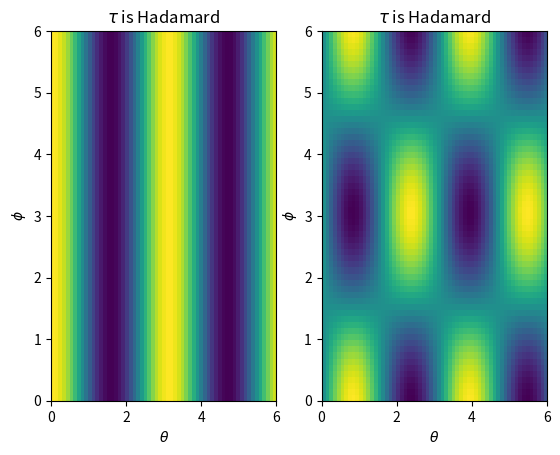

This figure's Python source:
# libraries
import matplotlib
import matplotlib.pyplot as plt
import numpy as np
# the function that I'm going to plot


def f(_theta, _phi):
    return np.power(np.cos(_theta), 2)


def g(_theta, _phi):
    return (1/2)*(np.power(np.power(np.cos(_theta)+np.cos(_phi)*np.sin(_theta), 2) + np.power(np.sin(_phi) * np.sin(_theta), 2), 0.5))


def f2(_theta, _phi):
    x1 = np.array([0, 1])
    x2 = (np.power(1 / 2, 0.5)) * np.array([np.sin(_theta) * np.exp(1.j * _phi), np.cos(_theta)])
    return np.power(np.abs(x1.dot(x2)), 2)


def g2(_theta, _phi):
    x1 = np.array([np.power(1 / 2, 0.5), np.power(1 / 2, 0.5)])
    x2 = (np.power(1 / 2, 0.5)) * np.array([np.sin(_theta) * np.exp(1.j * _phi), np.cos(_theta)])
    return np.power(np.abs(x1.dot(x2)), 2)


def g2_i(_theta, _phi):
    x1 = np.array([np.power(1 / 2, 0.5), np.power(1.j / 2, 0.5)])
    x2 = (np.power(1 / 2, 0.5)) * np.array([np.sin(_theta) * np.exp(1.j * _phi), np.cos(_theta)])
    return np.power(np.abs(x1.dot(x2)), 2)



theta = np.arange(0, 2*np.pi, 0.1)
phi = np.arange(0, 2*np.pi, 0.1)
#Theta, Phi = np.meshgrid(theta, phi)
#F = f(Theta, Phi)
#G = g(Theta, Phi)

F2 = np.zeros((len(theta), len(phi)))
for i in range(63):
    for j in range(63):
        F2[j, i] = f2(theta[i], phi[j])
G2 = np.zeros((len(theta), len(phi)))
for i in range(63):
    for j in range(63):
        G2[j, i] = g2(theta[i], phi[j])

# im = plt.imshow(F, cmap=matplotlib.cm.RdBu)
# matplotlib.axes.Axes.set_xlim(right=0, left=6)
#ax1 = plt.subplot(121)
#plt.ylabel(r'$\phi$')
#plt.xlabel(r'$\theta$')
#plt.title(r'$\tau$ is zero')
#plt.axis([0, 6, 0, 6])
#plt.imshow(F, aspect='auto', extent=(Theta.min(), Theta.max(), Phi.min(), Phi.max()))

#ax1_2 = plt.subplot(122)
#plt.ylabel(r'$\phi$')
#plt.xlabel(r'$\theta$')
#plt.title(r'$\tau$ is zero')
#plt.axis([0, 6, 0, 6])
#plt.imshow(F2, aspect='auto', extent=(Theta.min(), Theta.max(), Phi.min(), Phi.max()))
#print(F2.shape)

ax1 = plt.subplot(121)
plt.ylabel(r'$\phi$')
plt.xlabel(r'$\theta$')
plt.title(r'$\tau$ is Hadamard')
plt.axis([0, 6, 0, 6])
plt.imshow(F2, aspect='auto', extent=(theta.min(), theta.max(), phi.min(), phi.max()))

ax2 = plt.subplot(122)
plt.ylabel(r'$\phi$')
plt.xlabel(r'$\theta$')
plt.title(r'$\tau$ is Hadamard')
plt.axis([0, 6, 0, 6])
plt.imshow(G2, aspect='auto', extent=(theta.min(), theta.max(), phi.min(), phi.max()))

# create data
# x = np.random.poisson(size=50000)
# g = np.random.normal(size=50000)
# y = x * 3 + np.random.normal(size=50000)

# Big bins
# plt.hist2d(f, g, bins=(50, 50), cmap=plt.cm.jet)
# plt.hist2d(f, g, bins=(50, 50))
# plt.show()

# Small bins
# plt.hist2d(x, y, bins=(300, 300), cmap=plt.cm.jet)
# plt.show()

# If you do not set the same values for X and Y, the bins aren't square !
# plt.hist2d(x, y, bins=(300, 30), cmap=plt.cm.jet)

# plt.show()

plt.show()
